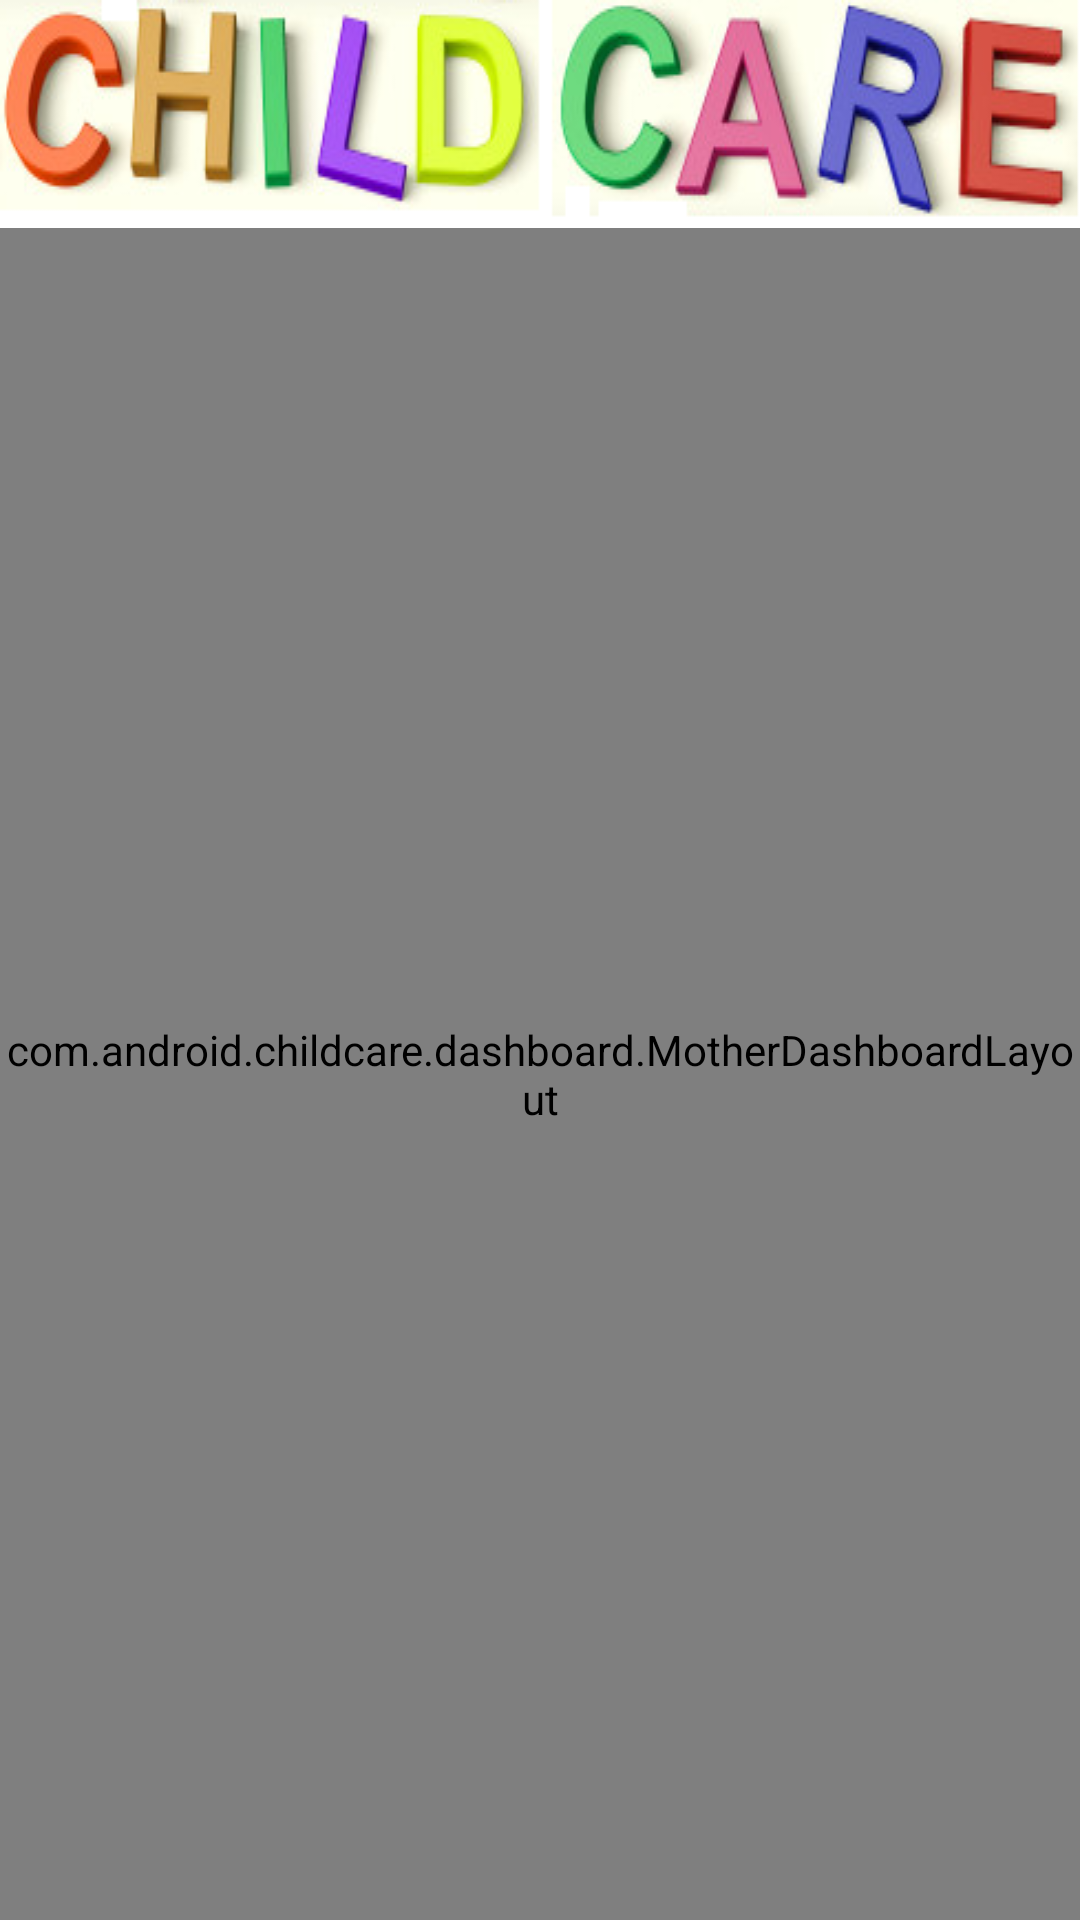

Produce the Android XML layout that renders to this screen, including the resource entries it uses.
<!-- AndroidManifest.xml: application theme AppTheme -->
<!-- res/layout/mother_dashboard.xml -->
<?xml version="1.0" encoding="utf-8"?>
<ScrollView xmlns:android="http://schemas.android.com/apk/res/android"
    android:layout_width="fill_parent"
    android:layout_height="fill_parent"
    android:fillViewport="true" >

<LinearLayout 
    android:layout_width="match_parent"
    android:layout_height="match_parent"
    android:orientation="vertical" >
    <LinearLayout
        android:id="@+id/linearLayout1"
        android:layout_width="match_parent"
        android:layout_height="wrap_content"
        android:layout_alignParentLeft="true"
        android:layout_alignParentTop="true"
        android:background="@drawable/logo"
        android:orientation="vertical" >
    </LinearLayout>
  <include
                android:layout_width="match_parent"
                android:layout_height="match_parent"
                android:layout_weight="1"
                layout="@layout/mother_fragment" />
  
</LinearLayout>
</ScrollView>
<!-- res/layout/mother_fragment.xml (included above) -->
<?xml version="1.0" encoding="utf-8"?>
<com.android.childcare.dashboard.MotherDashboardLayout
    xmlns:android="http://schemas.android.com/apk/res/android"
    android:layout_width="match_parent"
    android:layout_height="wrap_content"
    android:layout_weight="1"
    android:id = "@+id/fragment_layout"
    android:isScrollContainer="true"
     >
    
 
 
    <Button
        android:id="@+id/btn_working"
        style="@style/DashboardButton"
        android:layout_width="wrap_content"
        android:drawableTop="@drawable/working"
        android:text="Working women care"
        android:textColor="@color/black" />
     
    
    <Button
        android:id="@+id/btn_excersise"
        style="@style/DashboardButton"
        android:drawableTop="@drawable/excersise"
        android:text="Exercise during pregnancy" 
        android:textColor="@color/black"
         /> 
  
    
    <Button
        android:id="@+id/btn_Postpartum"
        style="@style/DashboardButton"
        android:drawableTop="@drawable/kit"
        android:text="Postpartum Care Kit" 
        android:textColor="@color/black"
        /> 
  
    
    <Button
        android:id="@+id/btn_diet"
        style="@style/DashboardButton"
        android:drawableTop="@drawable/dietmom"
        android:text="Diet" 
        android:textColor="@color/black"
         /> 
  
    
    <Button
        android:id="@+id/btn_HomeMade"
        style="@style/DashboardButton"
        android:drawableTop="@drawable/homemade"
        android:text="Home Made Baby Food" 
        android:textColor="@color/black"
         /> 
 	<Button
        android:id="@+id/btn_clean"
        style="@style/DashboardButton"
        
         
        android:textColor="@color/black"
         /> 
    
    <Button
        android:id="@+id/btn_fstAid"
        style="@style/DashboardButton"
        
        android:textColor="@color/black"
         />
    <Button
        android:id="@+id/btn_qp"
        style="@style/DashboardButton"
        
         
        android:textColor="@color/black"
         />
</com.android.childcare.dashboard.MotherDashboardLayout>
<!-- resources referenced by this layout -->
<resources>
  <color name="black">#030303</color>
  <!-- drawable dietmom: jpg bitmap (drawable, 1474 bytes) -->
  <!-- drawable excersise: jpg bitmap (drawable, 1965 bytes) -->
  <!-- drawable homemade: jpg bitmap (drawable, 3801 bytes) -->
  <!-- drawable kit: jpg bitmap (drawable, 1459 bytes) -->
  <!-- drawable logo: png bitmap (drawable, 70469 bytes) -->
  <!-- drawable working: jpg bitmap (drawable, 3816 bytes) -->
  <style name="DashboardButton"> 
          <item name="android:layout_gravity">center_vertical</item>  
          <item name="android:gravity">center_horizontal</item>
         <item name="android:layout_width">wrap_content</item> 
          <item name="android:layout_height">wrap_content</item> 
           
          <item name="android:textSize">13dp</item> 
          <item name="android:textStyle">bold</item> 
          <item name="android:textColor">#FCFCFC</item> 
          <item name="android:layout_margin">3dp</item>
          <item name="android:background">@null</item> 
          
      </style>
  <style name="AppTheme" parent="android:Theme.Light" />
</resources>
